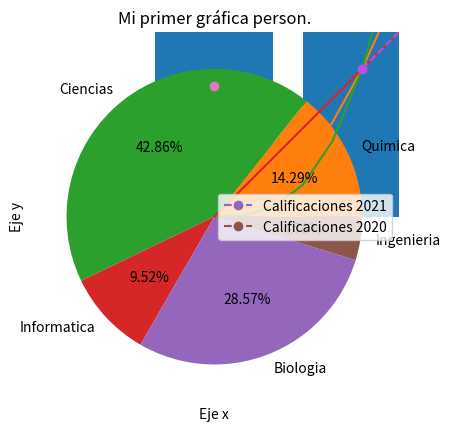
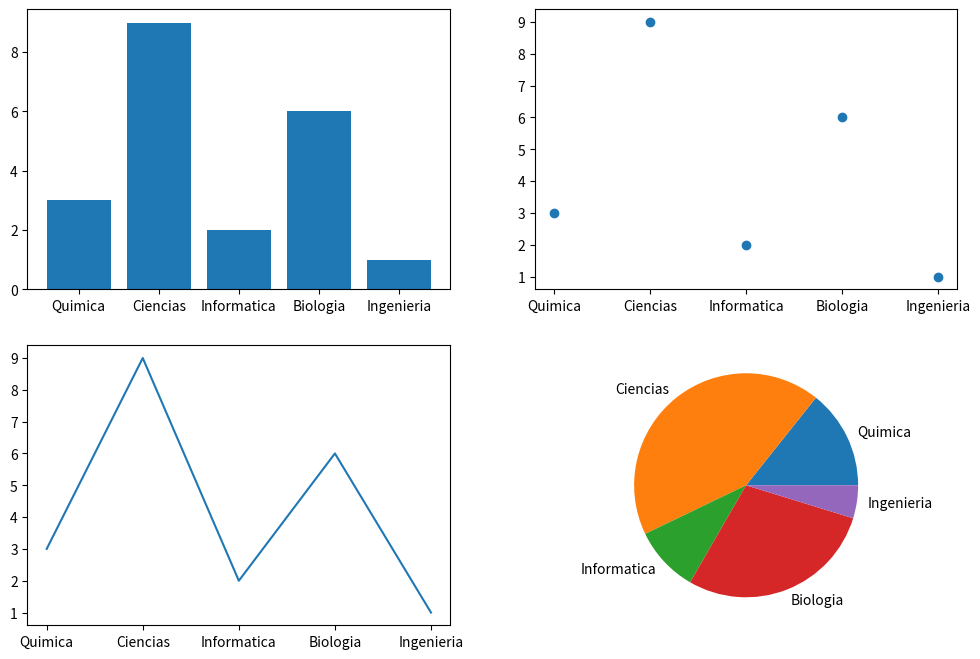

These charts were generated, in order, by the following Python code:
import numpy as np  # Importa la biblioteca NumPy y la renombra como np para facilitar su uso.

# Crear un arreglo unidimensional (vector) con elementos [1, 2, 3, 4]
arreglo = np.array([1, 2, 3, 4])
print(arreglo)  # Imprime el arreglo: [1 2 3 4]

# Verificar el tipo de dato del arreglo (esperado: numpy.ndarray)
print(type(arreglo))

# Crear un arreglo unidimensional (vector) con elementos [1, 2, 3, 4]
d1 = np.array([1, 2, 3, 4])

# Crear un arreglo bidimensional (matriz) con elementos organizados en 2 filas y 2 columnas
d2 = np.array([[1, 2],  # Primera fila
               [3, 4]])  # Segunda fila

# Crear un arreglo tridimensional (tensor) con dos bloques de 2x2 matrices
d3 = np.array([[[1, 2],  # Primer bloque, primera fila
                [3, 4]],  # Primer bloque, segunda fila
               [[5, 6],  # Segundo bloque, primera fila
                [7, 8]]])  # Segundo bloque, segunda fila

print(d1, '\n')  # Imprime d1 seguido de una nueva línea para separación
print(d2, '\n')  # Imprime d2 seguido de una nueva línea para separación
print(d3)  # Imprime d3

# Obtener el número de dimensiones de cada arreglo usando el atributo .ndim
print(d1.ndim)  # 1, porque d1 es un vector
print(d2.ndim)  # 2, porque d2 es una matriz
print(d3.ndim)  # 3, porque d3 es un tensor

# Obtener la forma de cada arreglo usando el atributo .shape (retorna una tupla)
print(d1.shape)  # (4,), una dimensión con 4 elementos
print(d2.shape)  # (2, 2), dos dimensiones con 2 elementos cada una
print(d3.shape)  # (2, 2, 2), tres dimensiones con 2 elementos cada una

# Obtener el número total de elementos en cada arreglo usando el atributo .size
print(d1.size)  # 4, porque tiene 4 elementos
print(d2.size)  # 4, porque tiene 4 elementos (2x2)
print(d3.size)  # 8, porque tiene 8 elementos (2x2x2)

# Ejercicio 1: Crear un array que tenga una forma (2, 2, 3)
arreglo = np.array([[[1, 2, 1],  # Primer bloque, primera fila
                     [3, 4, 1]],  # Primer bloque, segunda fila
                    [[5, 6, 1],  # Segundo bloque, primera fila
                     [7, 8, 1]]])  # Segundo bloque, segunda fila
print(arreglo.shape)  # (2, 2, 3), verificando la forma del arreglo

# Crear un array tridimensional (tensor) con tres bloques de 2x2 matrices
d4 = np.array([[[1, 2], [3, 4]],  # Primer bloque
               [[5, 6], [7, 8]],  # Segundo bloque
               [[9, 10], [11, 12]]])  # Tercer bloque
print(d4.shape)  # (3, 2, 2), verificando la forma del arreglo

# Crear un arreglo utilizando np.arange para generar secuencias
ara = np.arange(10)  # Genera una secuencia de 0 a 9
ara = np.arange(5, 10)  # Genera una secuencia de 5 a 9
ara = np.arange(10, 50, 0.5)  # Genera una secuencia de 10 a 49.5 con un paso de 0.5
print(ara)  # Imprime el arreglo generado

# Crear un arreglo utilizando np.linspace para generar secuencias con un número específico de elementos
li = np.linspace(0, 20)  # Genera 50 elementos equidistantes entre 0 y 20 por defecto
print(li)  # Imprime el arreglo generado
print(len(li))  # 50, número de elementos en el arreglo

li = np.linspace(10, 20, 2)  # Genera 2 elementos equidistantes entre 10 y 20
print(li)  # [10. 20.], imprime el arreglo generado

li = np.linspace(10, 20, 2)
ara = np.arange(10, 20, 2)  # Genera una secuencia de 10 a 18 con un paso de 2
print(li)  # [10. 20.], imprime el arreglo generado con linspace
print(ara)  # [10 12 14 16 18], imprime el arreglo generado con arange

# Crear arreglos de ceros, unos y una matriz identidad
cero = np.zeros((4, 2, 3))  # Crea un arreglo de ceros con forma (4, 2, 3)
print(cero)  # Imprime el arreglo de ceros

unos = np.ones((4, 2, 3))  # Crea un arreglo de unos con forma (4, 2, 3)
print(unos)  # Imprime el arreglo de unos

iden = np.identity(10)  # Crea una matriz identidad de 10x10
print(iden)  # Imprime la matriz identidad

# Crear un arreglo lleno de valores específicos
fu = np.full((2, 3), (1, 2, 3))  # Crea un arreglo de forma (2, 3) con valores [1, 2, 3]
print(fu)  # Imprime el arreglo lleno de valores específicos

fu = np.full((2, 3), (1, 2, 3))  # Repite la creación del arreglo de forma (2, 3)
print(fu)  # Imprime el arreglo lleno de valores específicos

# Estadísticas de un vector
vct = np.array([-10, -2, -1, 0, 1, 4, 7, 89])  # Crea un vector con elementos específicos
print('Elemento mayor', vct.max())  # Encuentra y imprime el valor máximo del vector
print('Elemento menor', vct.min())  # Encuentra y imprime el valor mínimo del vector
print('Desviación estándar', vct.std())  # Calcula y imprime la desviación estándar del vector

# Operaciones estadísticas con una matriz
d2 = np.array([[1, 2], [3, 4]])  # Crea una matriz 2x2
print('Suma de los elementos', d2.sum())  # Calcula y imprime la suma de todos los elementos de la matriz

# Índices de los elementos máximo y mínimo en el vector
print('Indice del elemento mayor', np.argmax(vct))  # Encuentra e imprime el índice del valor máximo
print('Indice del elemento menor', np.argmin(vct))  # Encuentra e imprime el índice del valor mínimo

# Operaciones entre vectores
vct1 = np.array([1, 2, 3])  # Crea un vector
vct2 = np.array([1, 1, 1])  # Crea otro vector
print('La suma', vct1 + vct2)  # Suma elemento a elemento y imprime el resultado
print('Producto uno a uno', vct1 * vct2)  # Multiplica elemento a elemento y imprime el resultado
print('Producto punto', vct1 @ vct2)  # Producto punto (dot product) y imprime el resultado
print('Producto con un escalar', vct1 * 10)  # Multiplica cada elemento por un escalar y imprime el resultado
print('Producto cruz', np.cross(vct1, vct2))  # Producto cruz (cross product) y imprime el resultado

# Operaciones con matrices
mt = np.array([[1, 2, 3],  # Crea una matriz 3x3
               [7, 8, 9],
               [5, 6, 7]])

# Acceso a elementos y secciones de la matriz
print('Elementos de renglon/fila 1', mt[1])  # Imprime la segunda fila completa
print('Accediendo a un elemento', mt[1][2])  # Imprime el elemento en la segunda fila, tercera columna
print('Accediendo a un elemento', mt[1, 2])  # Imprime el mismo elemento usando una notación diferente
print('Elementos de la columna 2', mt[:, 0])  # Imprime todos los elementos de la primera columna

mt = np.array([[1, 2, 3],  # Redefine la matriz mt
               [4, 5, 6],
               [7, 8, 9]])

mt2 = np.eye(3)  # Crea una matriz identidad de 3x3
print('Suma matricial\n', mt + mt2)  # Suma las matrices mt y mt2 y imprime el resultado
print('Producto matricial\n', mt @ mt2)  # Producto matricial (dot product) y imprime el resultado
print('Producto escalar\n', mt * 10)  # Multiplica cada elemento de la matriz por un escalar y imprime el resultado

# Operaciones avanzadas con matrices
mtz5 = np.array([[1, 2],  # Crea una matriz 2x2
                 [3, 5]])
print("Transpuesta de x\n", mtz5.T)  # Transpone la matriz y la imprime
print("Inversa\n", np.linalg.inv(mtz5))  # Calcula la inversa de la matriz y la imprime
print("Determinante", np.linalg.det(mtz5))  # Calcula el determinante de la matriz y lo imprime
print("Vector a partir de mtz5 es: ", mtz5.flatten())  # Aplana la matriz a un vector y lo imprime

# Importar Matplotlib para visualización de datos
import matplotlib.pyplot as plt

# Crear una gráfica simple
x = np.arange(1, 10, 0.5)  # Genera una secuencia de 1 a 9.5 con un paso de 0.5
y = np.arange(1, 10, 0.5)  # Genera una secuencia idéntica para y
plt.plot(x, y)  # Crea una gráfica de x contra y
plt.show()  # Muestra la gráfica

# Crear múltiples gráficas en una figura
x = np.arange(0, 5, 0.2)  # Genera una secuencia de 0 a 4.8 con un paso de 0.2
y = x**2  # Cuadrado de cada elemento de x
y2 = x**3  # Cubo de cada elemento de x
y3 = x  # Mantiene los mismos valores de x
plt.plot(x, y)  # Gráfica de x contra y
plt.plot(x, y2)  # Gráfica de x contra y2
plt.plot(x, y3)  # Gráfica de x contra y3
plt.show()  # Muestra las gráficas

# Personalización de una gráfica
x = np.arange(1, 10, 0.5)  # Genera una secuencia de 1 a 9.5 con un paso de 0.5
y = x  # Mantiene los mismos valores de x para y
plt.plot(x, y, marker='o', color='#C24BE5', linestyle='--')  # Gráfica con personalización
plt.xlabel('Eje x')  # Etiqueta del eje x
plt.ylabel('Eje y')  # Etiqueta del eje y
plt.title('Mi primer gráfica person.')  # Título de la gráfica
plt.show()  # Muestra la gráfica

# Comparación de datos en una gráfica
x = np.arange(1, 7, 1)  # Genera una secuencia de 1 a 6 con un paso de 1
anio1 = np.array([6, 7, 6, 10, 9, 0])  # Datos del primer año
anio2 = np.array([10, 9, 7, 9, 10, 10])  # Datos del segundo año
plt.plot(x, anio1, marker='o', linestyle='--', label='Calificaciones 2021')  # Gráfica del primer año
plt.plot(x, anio2, marker='o', linestyle='--', label='Calificaciones 2020')  # Gráfica del segundo año
plt.grid()  # Muestra la cuadrícula
plt.legend(loc='right')  # Muestra la leyenda en la posición 'right'
plt.show()  # Muestra la gráfica

# Crear una gráfica de barras
carrera = np.array(['Quimica', 'Ciencias', 'Informatica', 'Biologia', 'Ingenieria'])  # Categorías
asistencia = np.array([3, 9, 2, 6, 1])  # Valores asociados a las categorías
plt.bar(carrera, asistencia)  # Crea la gráfica de barras
plt.show()  # Muestra la gráfica

# Crear una gráfica de pastel
plt.pie(asistencia, labels=carrera, autopct='%.2f%%')  # Crea la gráfica de pastel con porcentajes
plt.show()  # Muestra la gráfica

# Crear una gráfica de dispersión
x = np.arange(30)  # Genera una secuencia de 0 a 29
y = np.random.random(30) * 10  # Genera 30 números aleatorios entre 0 y 10
plt.scatter(x, y)  # Crea la gráfica de dispersión
plt.savefig('ho.png')  # Guarda la gráfica como una imagen PNG
plt.show()  # Muestra la gráfica

# Crear subplots en una figura
fig, ((g1, g2), (g3, g4)) = plt.subplots(2, 2, figsize=(12, 8))  # Crea una figura con 4 subplots

g1.bar(carrera, asistencia)  # Gráfica de barras en el primer subplot
g2.scatter(carrera, asistencia)  # Gráfica de dispersión en el segundo subplot
g3.plot(carrera, asistencia)  # Gráfica de línea en el tercer subplot
g4.pie(asistencia, labels=carrera)  # Gráfica de pastel en el cuarto subplot

plt.show()  # Muestra todas las subplots
